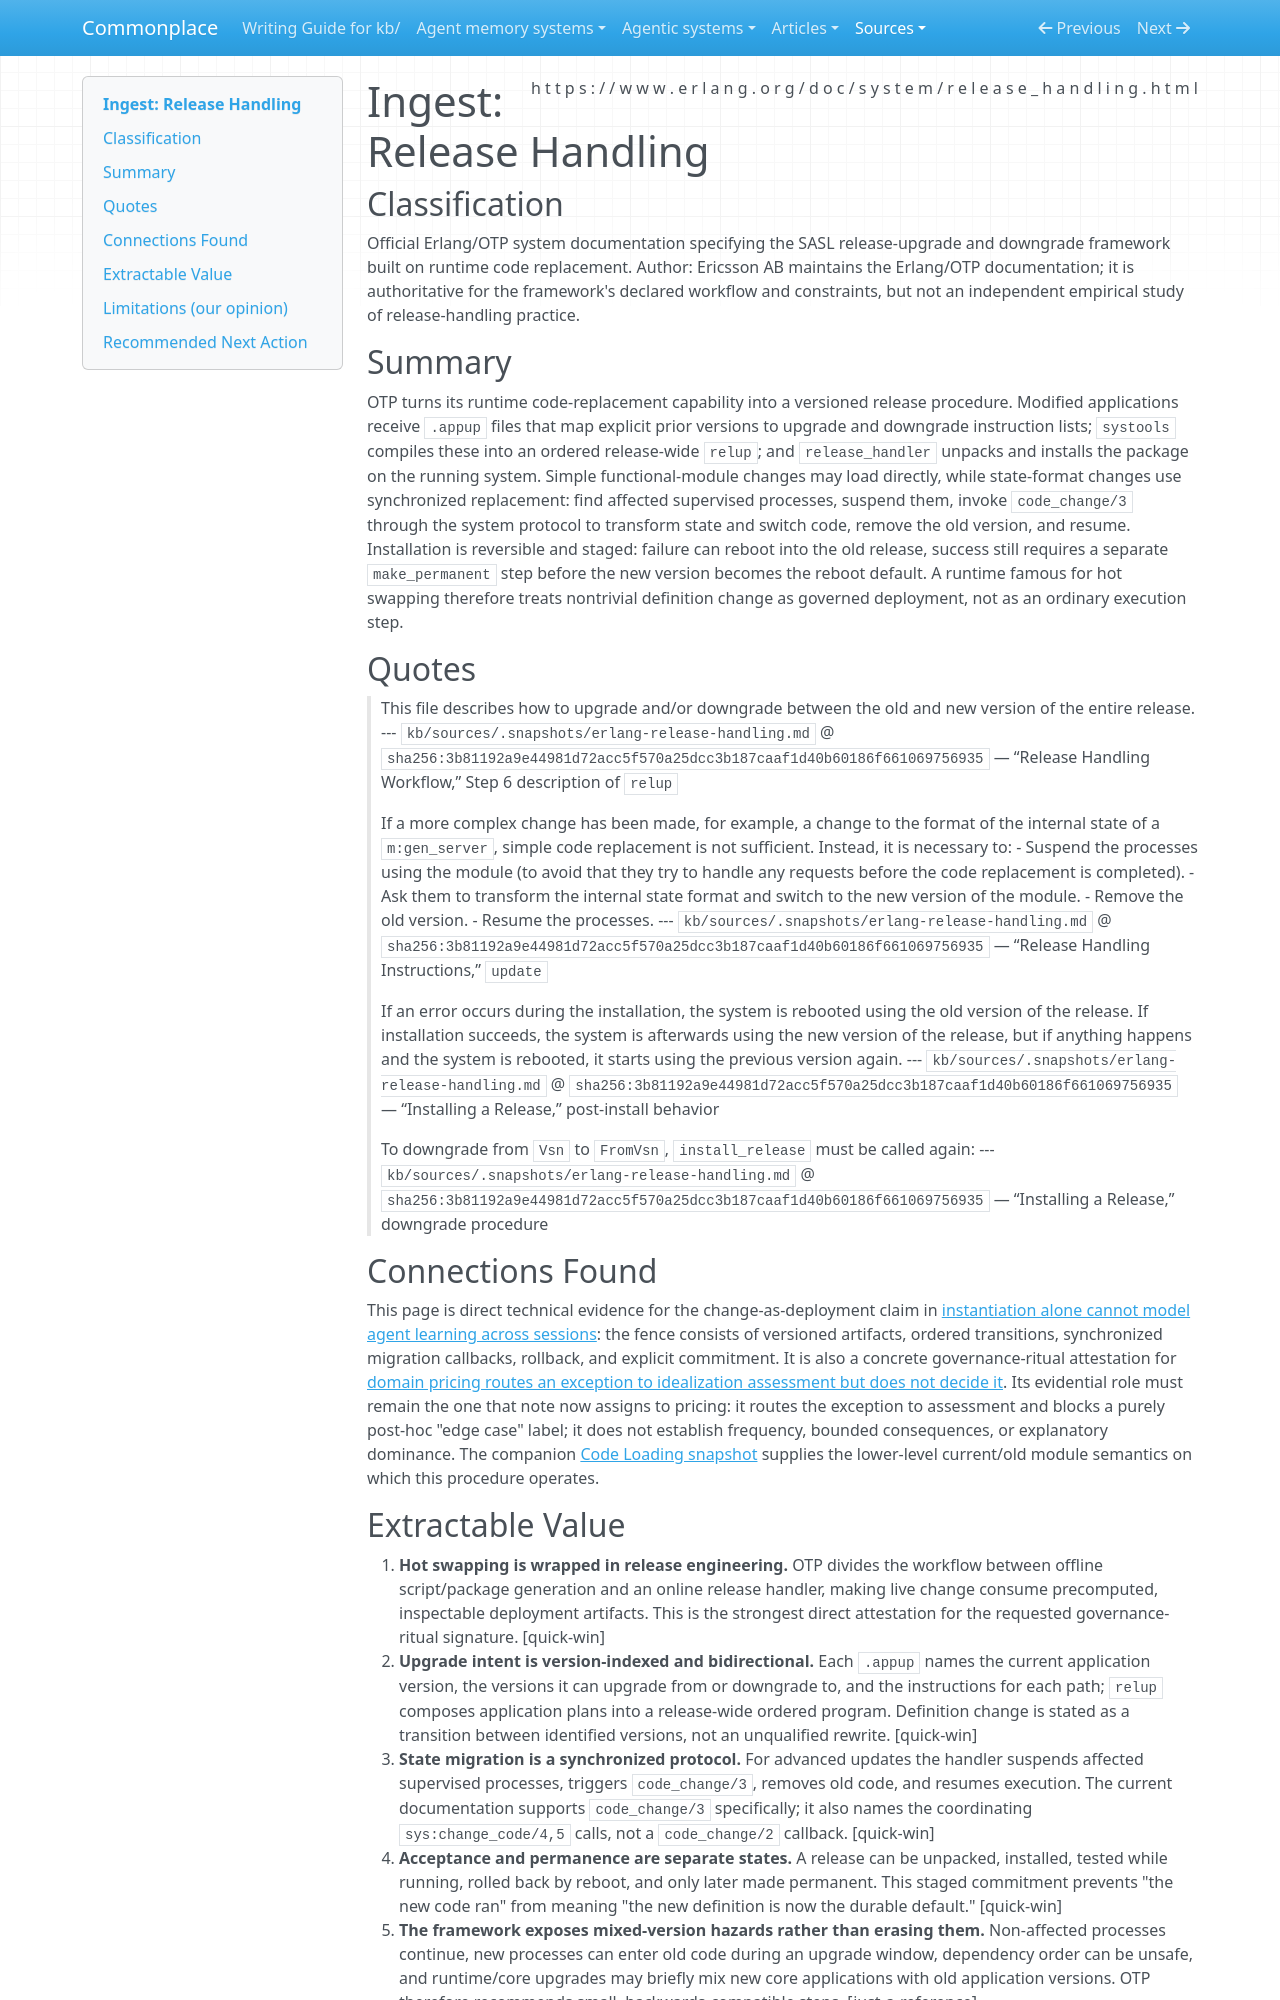

repository: zby/commonplace · page: sources/erlang-release-handling.ingest/index.html · generator: mkdocs

---
description: "Official Erlang/OTP attestation that live definition change is governed as deployment through versioned appup/relup plans, synchronized state migration, rollback, and explicit permanence"
source: https://www.erlang.org/doc/system/release_handling.html
captured: "2026-08-19"
capture: web-fetch
genre: technical-documentation
snapshot_sha256: 3b81192a9e44981d72acc5f570a25dcc3b187caaf1d40b60186f661069756935
ingested: "2026-08-19"
type: types/ingest-report.md
domains: [erlang-otp, release-engineering, deployment-governance]
---

# Ingest: Release Handling

## Classification

Official Erlang/OTP system documentation specifying the SASL release-upgrade and downgrade framework built on runtime code replacement.
Author: Ericsson AB maintains the Erlang/OTP documentation; it is authoritative for the framework's declared workflow and constraints, but not an independent empirical study of release-handling practice.

## Summary

OTP turns its runtime code-replacement capability into a versioned release procedure. Modified applications receive `.appup` files that map explicit prior versions to upgrade and downgrade instruction lists; `systools` compiles these into an ordered release-wide `relup`; and `release_handler` unpacks and installs the package on the running system. Simple functional-module changes may load directly, while state-format changes use synchronized replacement: find affected supervised processes, suspend them, invoke `code_change/3` through the system protocol to transform state and switch code, remove the old version, and resume. Installation is reversible and staged: failure can reboot into the old release, success still requires a separate `make_permanent` step before the new version becomes the reboot default. A runtime famous for hot swapping therefore treats nontrivial definition change as governed deployment, not as an ordinary execution step.

## Quotes

> This file describes how to upgrade and/or downgrade between the old and new version of the entire release.
> --- `kb/sources/.snapshots/erlang-release-handling.md` @ `sha256:3b81192a9e44981d72acc5f570a25dcc3b187caaf1d40b60186f661069756935` — “Release Handling Workflow,” Step 6 description of `relup`

> If a more complex change has been made, for example, a change to the format of the internal state of a `m:gen_server`, simple code replacement is not sufficient. Instead, it is necessary to: - Suspend the processes using the module (to avoid that they try to handle any requests before the code replacement is completed). - Ask them to transform the internal state format and switch to the new version of the module. - Remove the old version. - Resume the processes.
> --- `kb/sources/.snapshots/erlang-release-handling.md` @ `sha256:3b81192a9e44981d72acc5f570a25dcc3b187caaf1d40b60186f661069756935` — “Release Handling Instructions,” `update`

> If an error occurs during the installation, the system is rebooted using the old version of the release. If installation succeeds, the system is afterwards using the new version of the release, but if anything happens and the system is rebooted, it starts using the previous version again.
> --- `kb/sources/.snapshots/erlang-release-handling.md` @ `sha256:3b81192a9e44981d72acc5f570a25dcc3b187caaf1d40b60186f661069756935` — “Installing a Release,” post-install behavior

> To downgrade from `Vsn` to `FromVsn`, `install_release` must be called again:
> --- `kb/sources/.snapshots/erlang-release-handling.md` @ `sha256:3b81192a9e44981d72acc5f570a25dcc3b187caaf1d40b60186f661069756935` — “Installing a Release,” downgrade procedure

## Connections Found

This page is direct technical evidence for the change-as-deployment claim in [instantiation alone cannot model agent learning across sessions](../theory/instantiation-alone-cannot-model-agent-learning-across-sessions.md): the fence consists of versioned artifacts, ordered transitions, synchronized migration callbacks, rollback, and explicit commitment. It is also a concrete governance-ritual attestation for [domain pricing routes an exception to idealization assessment but does not decide it](../theory/domain-pricing-routes-an-exception-to-idealization-assessment.md). Its evidential role must remain the one that note now assigns to pricing: it routes the exception to assessment and blocks a purely post-hoc "edge case" label; it does not establish frequency, bounded consequences, or explanatory dominance. The companion [Code Loading snapshot](https://www.erlang.org/doc/system/code_loading.html) supplies the lower-level current/old module semantics on which this procedure operates.
